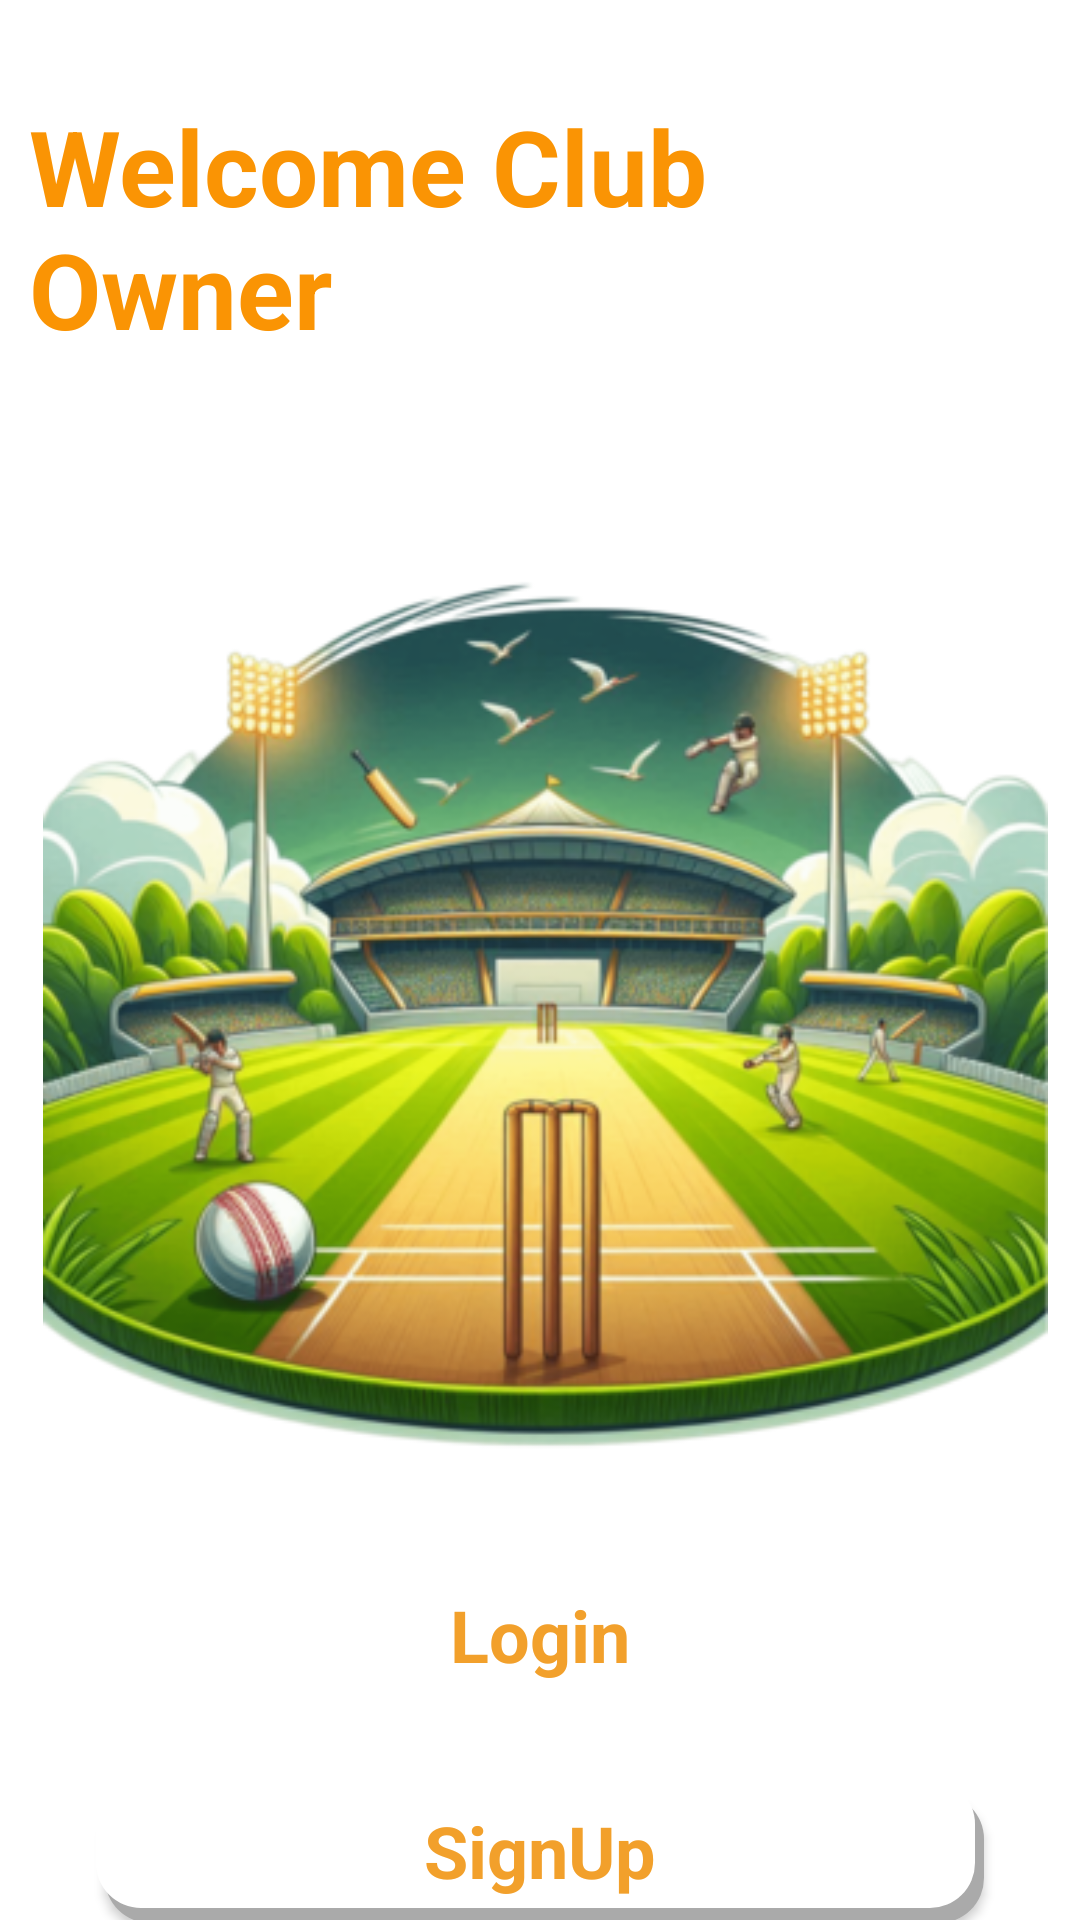

Android layout source for this screen:
<!-- AndroidManifest.xml: application theme AppTheme -->
<!-- res/layout/activity_welcome_club_owner.xml -->
<?xml version="1.0" encoding="utf-8"?>
<androidx.constraintlayout.widget.ConstraintLayout xmlns:android="http://schemas.android.com/apk/res/android"
    xmlns:app="http://schemas.android.com/apk/res-auto"
    xmlns:tools="http://schemas.android.com/tools"
    android:layout_width="match_parent"
    android:layout_height="match_parent"
    android:background="@drawable/background_image"
    tools:context=".MainActivity" >

    <TextView
        android:id="@+id/textView"
        android:layout_width="332dp"
        android:layout_height="98dp"
        android:layout_marginTop="32dp"
        android:text="Welcome Club Owner"
        android:textColor="#FA9404"
        android:textSize="35sp"
        android:textStyle="bold"
        app:layout_constraintEnd_toEndOf="parent"
        app:layout_constraintHorizontal_bias="0.347"
        app:layout_constraintStart_toStartOf="parent"
        app:layout_constraintTop_toTopOf="parent" />

    <ImageView
        android:id="@+id/imageView4"
        android:layout_width="367dp"
        android:layout_height="335dp"
        android:layout_marginTop="40dp"
        android:rotation="0"
        android:rotationX="0"
        android:rotationY="0"
        app:layout_constraintEnd_toEndOf="parent"
        app:layout_constraintHorizontal_bias="0.318"
        app:layout_constraintStart_toStartOf="parent"
        app:layout_constraintTop_toBottomOf="@+id/textView"
        app:srcCompat="@drawable/club" />

    <LinearLayout
        android:layout_width="match_parent"
        android:layout_height="wrap_content"
        android:layout_marginTop="16dp"
        android:orientation="vertical"
        app:layout_constraintBottom_toBottomOf="parent"
        app:layout_constraintEnd_toEndOf="parent"
        app:layout_constraintHorizontal_bias="1.0"
        app:layout_constraintStart_toStartOf="parent"
        app:layout_constraintTop_toBottomOf="@+id/imageView4"
        app:layout_constraintVertical_bias="0.483">

        <Button
            android:id="@+id/button1"
            style="@android:style/Widget.Button"
            android:layout_width="match_parent"
            android:layout_height="wrap_content"
            android:layout_marginStart="32dp"
            android:layout_marginTop="8dp"
            android:layout_marginEnd="32dp"
            android:layout_marginBottom="8dp"
            android:background="@drawable/back_btn"
            android:text="Login"
            android:textColor="#f2a02b"
            android:textSize="24sp"
            android:textStyle="bold" />

        <Button
            android:id="@+id/button2"
            style="@android:style/Widget.Button"
            android:layout_width="match_parent"
            android:layout_height="wrap_content"
            android:layout_marginStart="32dp"
            android:layout_marginTop="16dp"
            android:layout_marginEnd="32dp"
            android:layout_marginBottom="8dp"
            android:background="@drawable/back_btn2"
            android:text="SignUp"
            android:elevation="1dp"
            android:textColor="#f2a02b"
            android:textSize="24sp"
            android:textStyle="bold" />
    </LinearLayout>
</androidx.constraintlayout.widget.ConstraintLayout>
<!-- resources referenced by this layout -->
<resources>
  <!-- drawable back_btn2 (drawable) -->
  <?xml version="1.0" encoding="utf-8"?>
  <layer-list xmlns:android="http://schemas.android.com/apk/res/android">
      
      <item android:left="3dp" android:top="5dp">
          <shape>
              <solid android:color="@android:color/darker_gray" />
              <corners android:radius="15dp" />
          </shape>
      </item>
      
      <item android:bottom="5dp" android:right="3dp">
          <shape>
              <solid android:color="@color/white" />
              <corners android:radius="15dp" />
          </shape>
      </item>
  </layer-list>
  <!-- drawable background_image (drawable) -->
  <?xml version="1.0" encoding="utf-8"?>
  <selector xmlns:android="http://schemas.android.com/apk/res/android">
  <item>
      <shape android:shape="rectangle">
          <gradient android:angle="90" android:startColor="#ffffff"  android:endColor="#ffffff">
  
          </gradient>
      </shape>
  </item>
  </selector>
  <!-- drawable club: png bitmap (drawable, 249481 bytes) -->
  <style name="AppTheme" parent="Theme.AppCompat.Light.NoActionBar">
          
          
      </style>
  <color name="white">#FFFFFFFF</color>
</resources>
